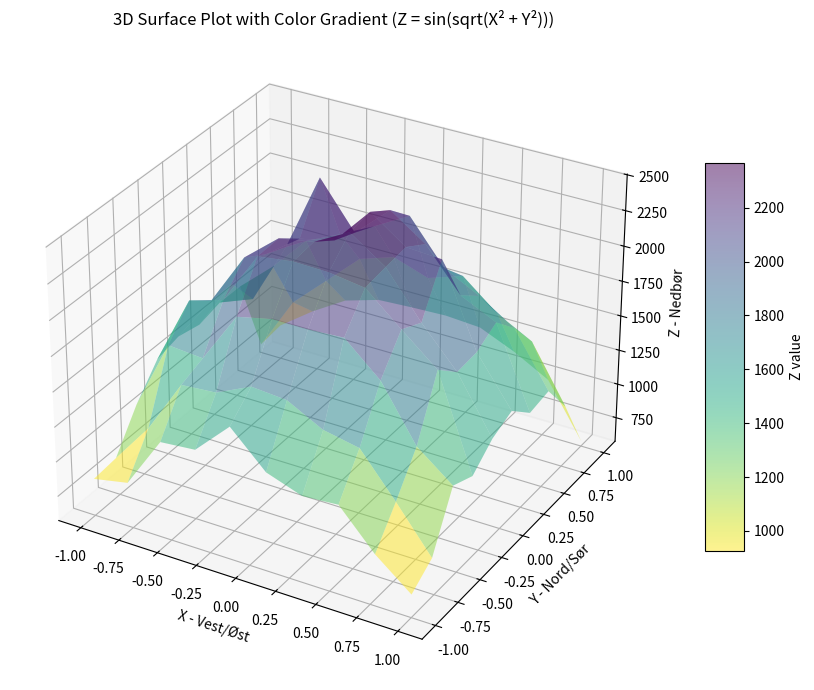

This figure's Python source:
import random

import numpy as np
import matplotlib.pyplot as plt

# Create meshgrid data
x = np.linspace(-1, 1, 10)
y = np.linspace(-1, 1, 10)
X, Y = np.meshgrid(x, y)

# Define Z as a function of X and Y
Z = np.cos(X)*np.cos(Y) * random.randrange(2000, 2500)

# Parameters for Gaussian noise
mean = 0
std_dev = 100  # Small standard deviation

# Generate noise of the same shape
noise = np.random.normal(mean, std_dev, Z.shape)

# Add noise to the existing array
Z = Z + noise

# Plot 3D surface with color gradient based on Z value
fig = plt.figure(figsize=(10, 7))
ax = fig.add_subplot(111, projection='3d')

# Use a colormap to show the gradient
surf = ax.plot_surface(X, Y, Z, cmap='viridis_r', edgecolor='none', alpha=0.5)

# Axis labels and title
ax.set_xlabel('X - Vest/Øst')
ax.set_ylabel('Y - Nord/Sør')
ax.set_zlabel('Z - Nedbør')
ax.set_title('3D Surface Plot with Color Gradient (Z = sin(sqrt(X² + Y²)))')

# Add a color bar to show the mapping of colors to Z values
fig.colorbar(surf, ax=ax, shrink=0.6, aspect=10, label='Z value')

plt.tight_layout()
plt.show()